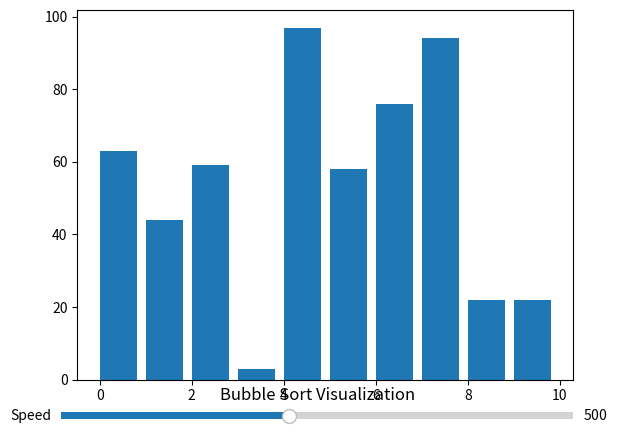

Write the Python code that produced this figure.
import matplotlib.pyplot as plt
import matplotlib.animation as animation
import random

# Function to visualize bubble sort
def bubble_sort_visualization(data):
    n = len(data)
    fig, ax = plt.subplots()
    # ax.set_title('Bubble Sort Visualization')
    bar_rects = ax.bar(range(len(data)), data, align="edge")
    iteration = [0]

    # Update function for animation
    def update_fig(data, rects, iteration):
        for rect, val in zip(rects, data):
            rect.set_height(val)
        iteration[0] += 1
        ax.set_title(f'Iteration {iteration[0]}')

    # Bubble sort algorithm
    def bubble_sort():
        for i in range(n - 1):
            for j in range(n - 1 - i):
                if data[j] > data[j + 1]:
                    data[j], data[j + 1] = data[j + 1], data[j]
                    yield data

    # Function to update animation speed
    def update_speed(val):
        ani.event_source.interval = val

    # Create a slider for adjusting animation speed
    ax_speed = plt.axes([0.1, 0.02, 0.8, 0.03])
    speed_slider = plt.Slider(ax=ax_speed, label='Speed', valmin=100, valmax=1000, valinit=500, valstep=100)
    speed_slider.on_changed(update_speed)

    # Set title for the window
    plt.title('Bubble Sort Visualization')


    # Create animation
    ani = animation.FuncAnimation(fig, func=update_fig, fargs=(bar_rects, iteration), frames=bubble_sort, repeat=False, interval=500)
    plt.show()

# Example usage
data = [random.randint(1, 100) for _ in range(10)]
bubble_sort_visualization(data)